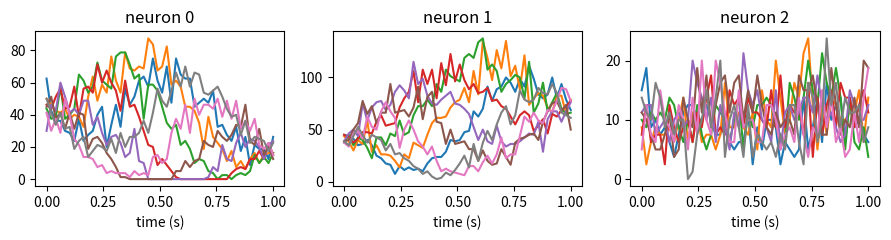

This chart was generated by the following Python code: (Note: this script raises an exception after producing the figure.)
import numpy as np
import matplotlib.pyplot as plt
rng = np.random.default_rng(2012)
N, C, T, K, dt = 60, 8, 50, 40, 0.02             # neurons, conditions, time bins, trials, bin width (s)
t = np.linspace(0, 1, T)
theta = np.arange(C) * 2 * np.pi / C
env = np.sin(np.pi * t)
z = np.zeros((3, C, T))
for c in range(C):
    phase = 2 * np.pi * 0.8 * t + theta[c]
    z[0, c], z[1, c], z[2, c] = env * np.cos(phase), env * np.sin(phase), t
mixing = rng.normal(size=(N, 3))
gain = rng.uniform(0.3, 3, N)                     # some neurons fire much more than others
rate = np.clip(gain[:, None, None] * (15 + 12 * np.einsum("nk,kct->nct", mixing, z)), 0, None)
counts = rng.poisson(rate[..., None] * dt, size=(N, C, T, K))
psth = counts.mean(axis=-1) / dt                  # trial-averaged rate in Hz, shape (60, 8, 50)
print(psth.shape)
fig, ax = plt.subplots(1, 3, figsize=(9, 2.5), sharex=True)
for a, n in zip(ax, [0, 1, 2]):
    a.plot(t, psth[n].T); a.set_title(f"neuron {n}"); a.set_xlabel("time (s)")
plt.tight_layout(); plt.show()

def to_matrix(R):
    n, c, t = R.shape
    return ...

def from_scores(S, C, T):
    return ...

print(to_matrix(psth).shape)

import numpy as np
def test_shape():
    "to_matrix gives one row per condition and time bin, one column per neuron"
    assert to_matrix(psth).shape == (C * T, N)

def test_order():
    "row c*T + t holds the population state for condition c at time t"
    X = to_matrix(psth)
    assert np.allclose(X[3 * T + 7], psth[:, 3, 7])

def test_back():
    "from_scores turns a (C*T, k) score matrix back into (C, T, k)"
    S = np.arange(C * T * 2).reshape(C * T, 2)
    assert np.array_equal(from_scores(S, C, T)[3, 7], S[3 * T + 7])

test_shape()
test_order()
test_back()
print("All checks passed")

def soft_norm(R, c=5.0):
    span = ...                     # one value per neuron
    return ...

X = ...

raw = to_matrix(psth)
v_raw, v_norm = raw.var(axis=0), X.var(axis=0)
top3 = np.argsort(v_raw)[-3:]
print("share of variance in the 3 loudest neurons: raw", (v_raw[top3].sum() / v_raw.sum()).round(2), " normalised", (v_norm[top3].sum() / v_norm.sum()).round(2))

import numpy as np
def test_soft():
    "soft_norm divides each neuron by its range over conditions and time plus 5 Hz"
    Rn = soft_norm(psth)
    rng_ = psth.max(axis=(1, 2)) - psth.min(axis=(1, 2))
    assert np.allclose(Rn, psth / (rng_ + 5)[:, None, None])

def test_ranges():
    "after soft normalisation no neuron has a range above 1"
    Rn = soft_norm(psth)
    assert np.all(Rn.max(axis=(1, 2)) - Rn.min(axis=(1, 2)) < 1)

def test_X():
    "X is the centred data matrix of the soft-normalised rates"
    assert X.shape == (C * T, N) and np.allclose(X.mean(axis=0), 0)
    assert np.allclose(X + to_matrix(soft_norm(psth)).mean(axis=0), to_matrix(soft_norm(psth)))

test_soft()
test_ranges()
test_X()
print("All checks passed")

U, s, Vt = np.linalg.svd(X, full_matrices=False)
var_explained = ...
traj = ...

fig, ax = plt.subplots(1, 2, figsize=(9, 3.5))
for c in range(C):
    ax[0].plot(traj[c, :, 0], traj[c, :, 1], color=plt.cm.hsv(c / C)); ax[0].plot(traj[c, 0, 0], traj[c, 0, 1], "o", color=plt.cm.hsv(c / C))
ax[0].set_xlabel("PC1"); ax[0].set_ylabel("PC2"); ax[0].set_aspect("equal")
ax[1].bar(np.arange(1, 13), var_explained[:12]); ax[1].set_xlabel("component"); ax[1].set_ylabel("variance explained")
plt.tight_layout(); plt.show()
print("top 3 explain", var_explained[:3].sum().round(3))

import numpy as np
def test_var():
    "var_explained has one share per component, summing to 1, sorted"
    assert var_explained.shape == (N,) and np.isclose(var_explained.sum(), 1)
    assert np.all(np.diff(var_explained) <= 1e-12)

def test_top3():
    "the top three components explain more than 75% of the variance"
    assert var_explained[:3].sum() > 0.75

def test_traj():
    "traj holds the scores on the first three PCs, shaped (C, T, 3)"
    assert traj.shape == (C, T, 3)
    U, s, Vt = np.linalg.svd(X, full_matrices=False)
    assert np.allclose(np.abs(traj[2, 10]), np.abs((X @ Vt[:3].T)[2 * T + 10]))

test_var()
test_top3()
test_traj()
print("All checks passed")

def participation_ratio(lam):
    return ...

pr_data = ...
n80 = ...
print("participation ratio", round(pr_data, 2), "  components for 80%:", n80)

import numpy as np
def test_simple():
    "PR is 1 for one component and d for d equal components"
    assert np.isclose(participation_ratio(np.array([5.0, 0, 0])), 1)
    assert np.isclose(participation_ratio(np.ones(7)), 7)

def test_scale():
    "PR does not depend on the units of the eigenvalues"
    lam = np.array([4.0, 2.0, 1.0])
    assert np.isclose(participation_ratio(lam), participation_ratio(10 * lam))

def test_data():
    "pr_data is the PR of this dataset's eigenvalues, and n80 the components needed for 80%"
    assert np.isclose(pr_data, participation_ratio(s ** 2))
    assert n80 == int(np.searchsorted(np.cumsum(var_explained), 0.8) + 1)

test_simple()
test_scale()
test_data()
print("All checks passed")
